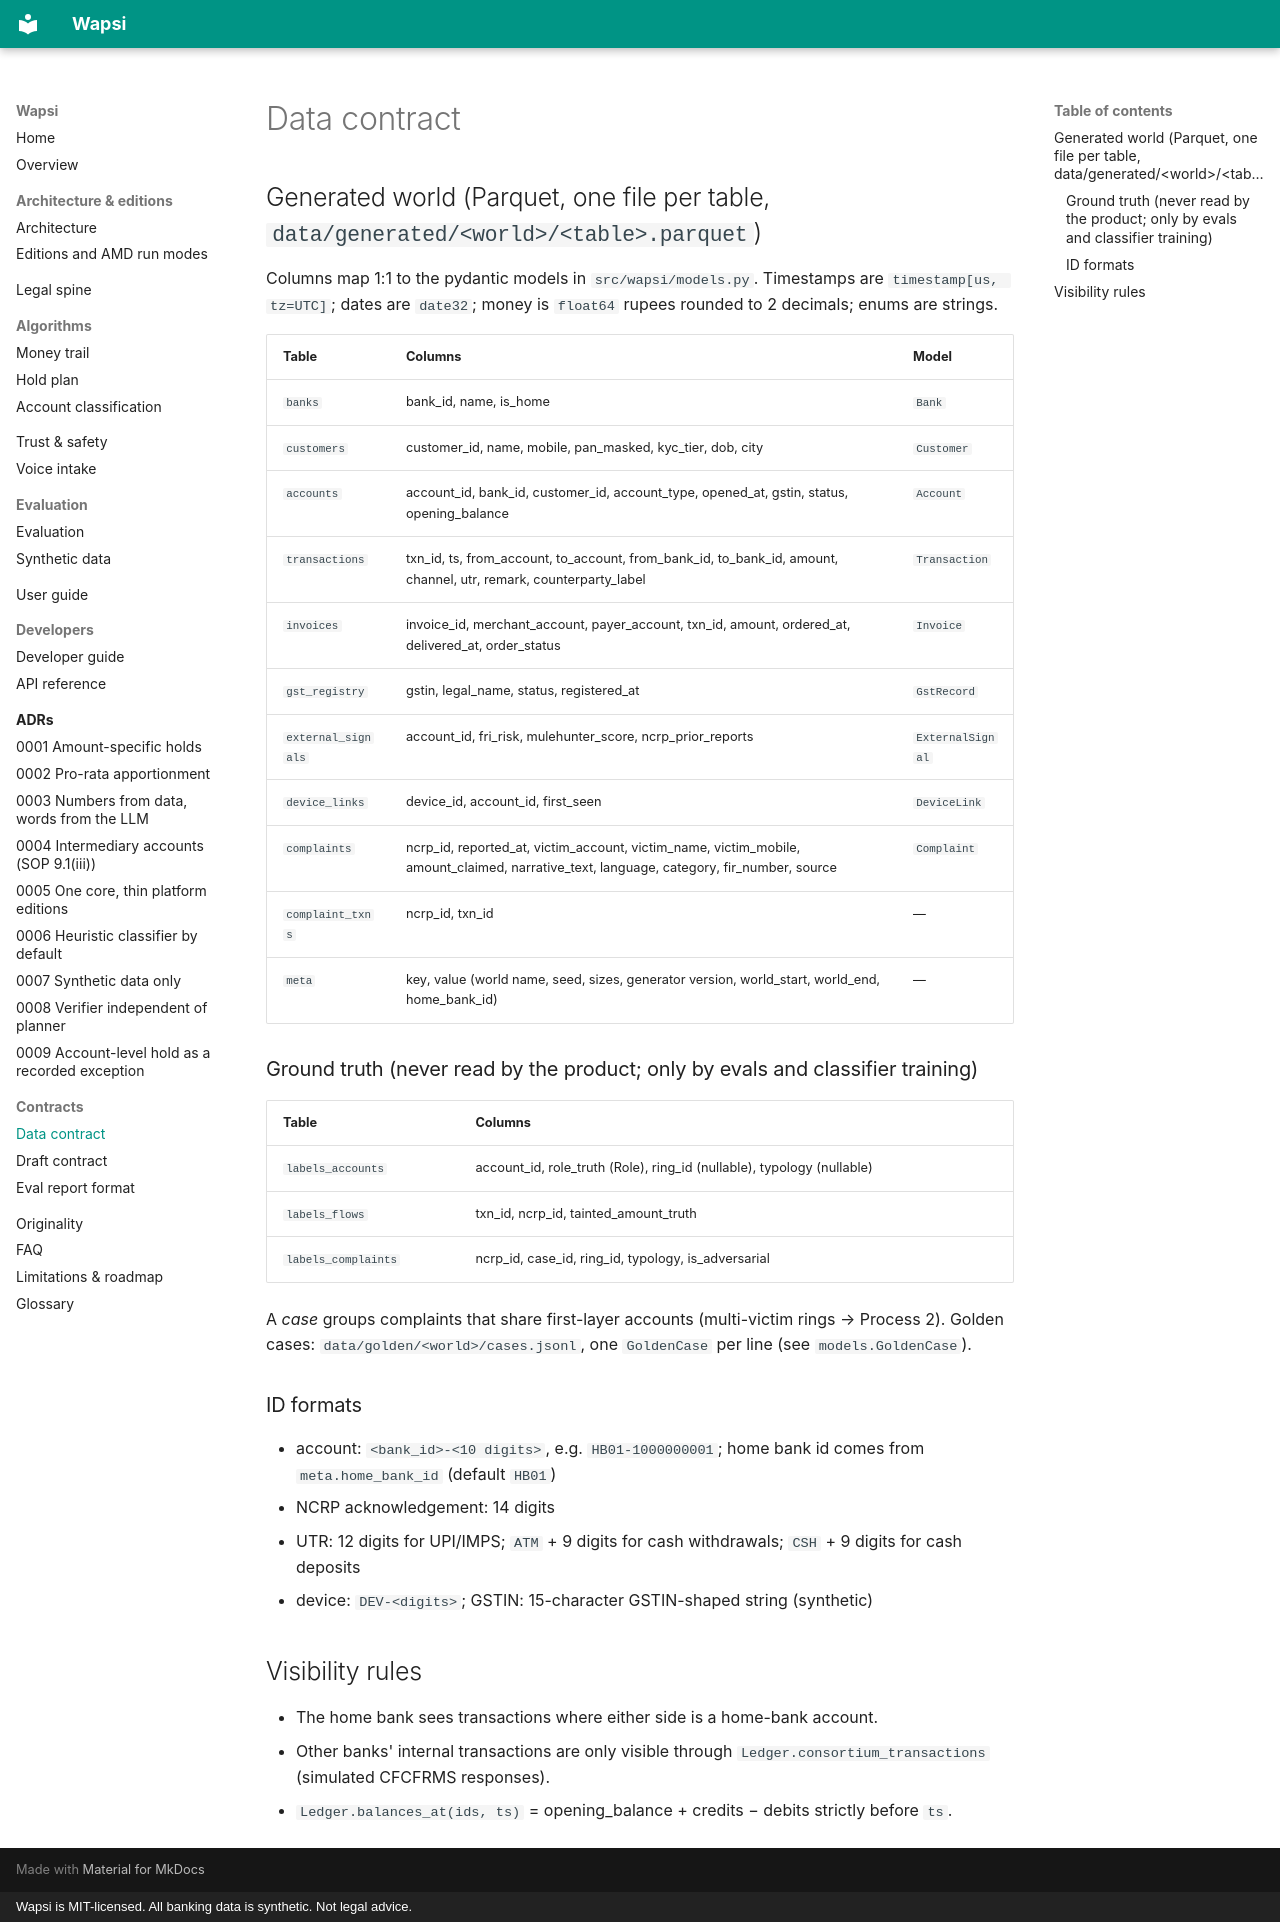

repository: GODOSTROYER/wapsi · page: data-contract/index.html · generator: mkdocs · copyright: Wapsi is MIT-licensed. All banking data is synthetic. Not legal advice.

# Data contract

## Generated world (Parquet, one file per table, `data/generated/<world>/<table>.parquet`)

Columns map 1:1 to the pydantic models in `src/wapsi/models.py`. Timestamps are `timestamp[us, tz=UTC]`;
dates are `date32`; money is `float64` rupees rounded to 2 decimals; enums are strings.

| Table | Columns | Model |
|---|---|---|
| `banks` | bank_id, name, is_home | `Bank` |
| `customers` | customer_id, name, mobile, pan_masked, kyc_tier, dob, city | `Customer` |
| `accounts` | account_id, bank_id, customer_id, account_type, opened_at, gstin, status, opening_balance | `Account` |
| `transactions` | txn_id, ts, from_account, to_account, from_bank_id, to_bank_id, amount, channel, utr, remark, counterparty_label | `Transaction` |
| `invoices` | invoice_id, merchant_account, payer_account, txn_id, amount, ordered_at, delivered_at, order_status | `Invoice` |
| `gst_registry` | gstin, legal_name, status, registered_at | `GstRecord` |
| `external_signals` | account_id, fri_risk, mulehunter_score, ncrp_prior_reports | `ExternalSignal` |
| `device_links` | device_id, account_id, first_seen | `DeviceLink` |
| `complaints` | ncrp_id, reported_at, victim_account, victim_name, victim_mobile, amount_claimed, narrative_text, language, category, fir_number, source | `Complaint` |
| `complaint_txns` | ncrp_id, txn_id | — |
| `meta` | key, value (world name, seed, sizes, generator version, world_start, world_end, home_bank_id) | — |

### Ground truth (never read by the product; only by evals and classifier training)

| Table | Columns |
|---|---|
| `labels_accounts` | account_id, role_truth (Role), ring_id (nullable), typology (nullable) |
| `labels_flows` | txn_id, ncrp_id, tainted_amount_truth |
| `labels_complaints` | ncrp_id, case_id, ring_id, typology, is_adversarial |

A *case* groups complaints that share first-layer accounts (multi-victim rings → Process 2).
Golden cases: `data/golden/<world>/cases.jsonl`, one `GoldenCase` per line (see `models.GoldenCase`).

### ID formats
- account: `<bank_id>-<10 digits>`, e.g. `HB01-1000000001`; home bank id comes from `meta.home_bank_id` (default `HB01`)
- NCRP acknowledgement: 14 digits
- UTR: 12 digits for UPI/IMPS; `ATM` + 9 digits for cash withdrawals; `CSH` + 9 digits for cash deposits
- device: `DEV-<digits>`; GSTIN: 15-character GSTIN-shaped string (synthetic)

## Visibility rules
- The home bank sees transactions where either side is a home-bank account.
- Other banks' internal transactions are only visible through `Ledger.consortium_transactions` (simulated
  CFCFRMS responses).
- `Ledger.balances_at(ids, ts)` = opening_balance + credits − debits strictly before `ts`.
